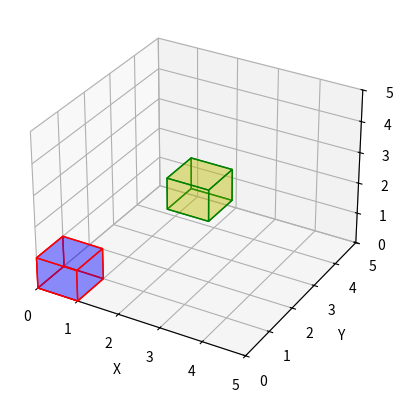

This chart was generated by the following Python code:
import matplotlib.pyplot as plt
from mpl_toolkits.mplot3d.art3d import Poly3DCollection
import numpy as np

# Создаем фигуру и трехмерную область для отображения
fig = plt.figure()
ax = fig.add_subplot(111, projection='3d')

# Определяем вершины и грани параллелепипедов
# В этом примере определим два параллелепипеда

# Параллелепипед 1
vertices1 = np.array([
    [0, 0, 0],
    [1, 0, 0],
    [1, 1, 0],
    [0, 1, 0],
    [0, 0, 1],
    [1, 0, 1],
    [1, 1, 1],
    [0, 1, 1]
])

faces1 = [
    [vertices1[0], vertices1[1], vertices1[2], vertices1[3]],
    [vertices1[4], vertices1[5], vertices1[6], vertices1[7]],
    [vertices1[0], vertices1[1], vertices1[5], vertices1[4]],
    [vertices1[2], vertices1[3], vertices1[7], vertices1[6]],
    [vertices1[0], vertices1[3], vertices1[7], vertices1[4]],
    [vertices1[1], vertices1[2], vertices1[6], vertices1[5]]
]

# Параллелепипед 2
vertices2 = vertices1 + [2, 2, 2]  # Сдвигаем вершины для второго параллелепипеда

faces2 = [
    [vertices2[0], vertices2[1], vertices2[2], vertices2[3]],
    [vertices2[4], vertices2[5], vertices2[6], vertices2[7]],
    [vertices2[0], vertices2[1], vertices2[5], vertices2[4]],
    [vertices2[2], vertices2[3], vertices2[7], vertices2[6]],
    [vertices2[0], vertices2[3], vertices2[7], vertices2[4]],
    [vertices2[1], vertices2[2], vertices2[6], vertices2[5]]
]

# Создаем Poly3DCollection для обоих параллелепипедов
poly1 = Poly3DCollection(faces1, alpha=0.25, linewidths=1, edgecolors='r', facecolors='b')
poly2 = Poly3DCollection(faces2, alpha=0.25, linewidths=1, edgecolors='g', facecolors='y')

# Добавляем Poly3DCollection на график
ax.add_collection3d(poly1)
ax.add_collection3d(poly2)

# Настраиваем оси и лимиты графика
ax.set_xlabel('X')
ax.set_ylabel('Y')
ax.set_zlabel('Z')
ax.set_xlim(0, 5)
ax.set_ylim(0, 5)
ax.set_zlim(0, 5)

plt.show()
